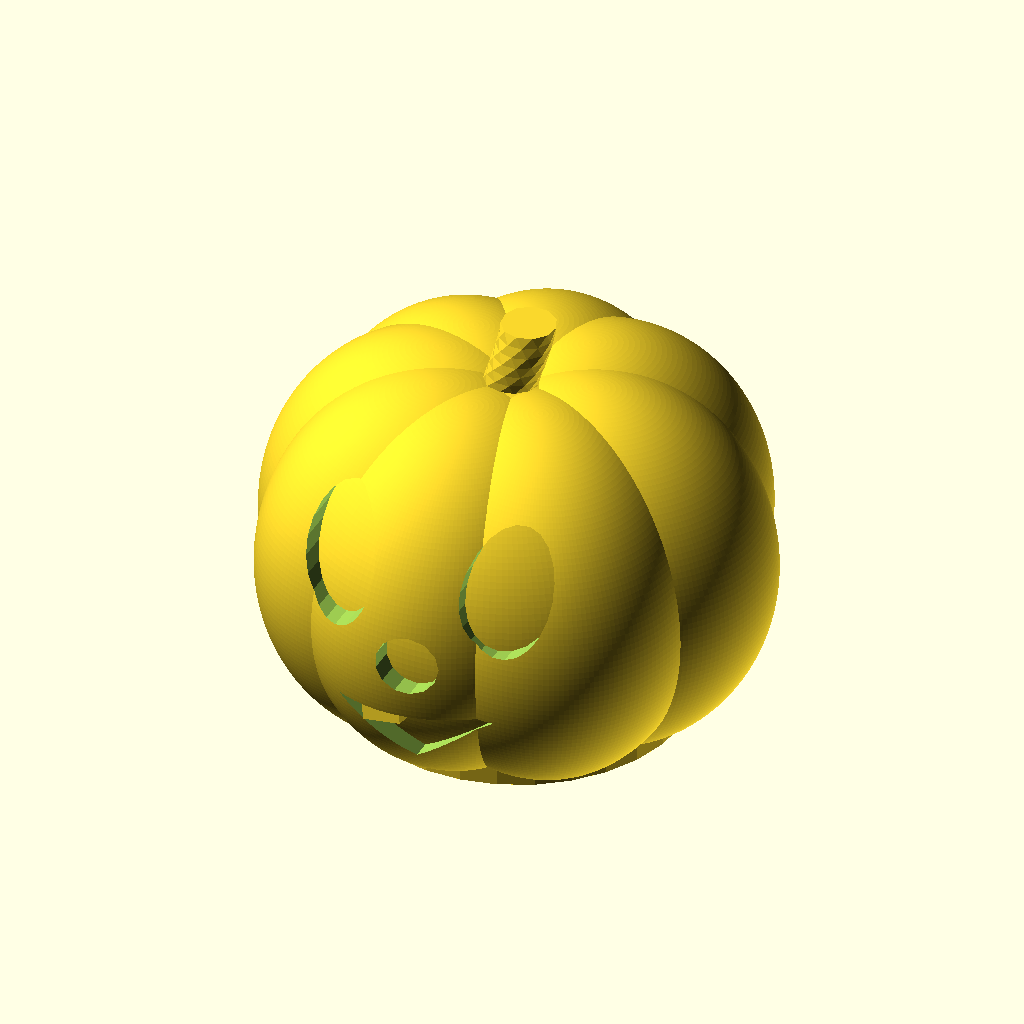
Cell 1: rendered with the file's own defaults.
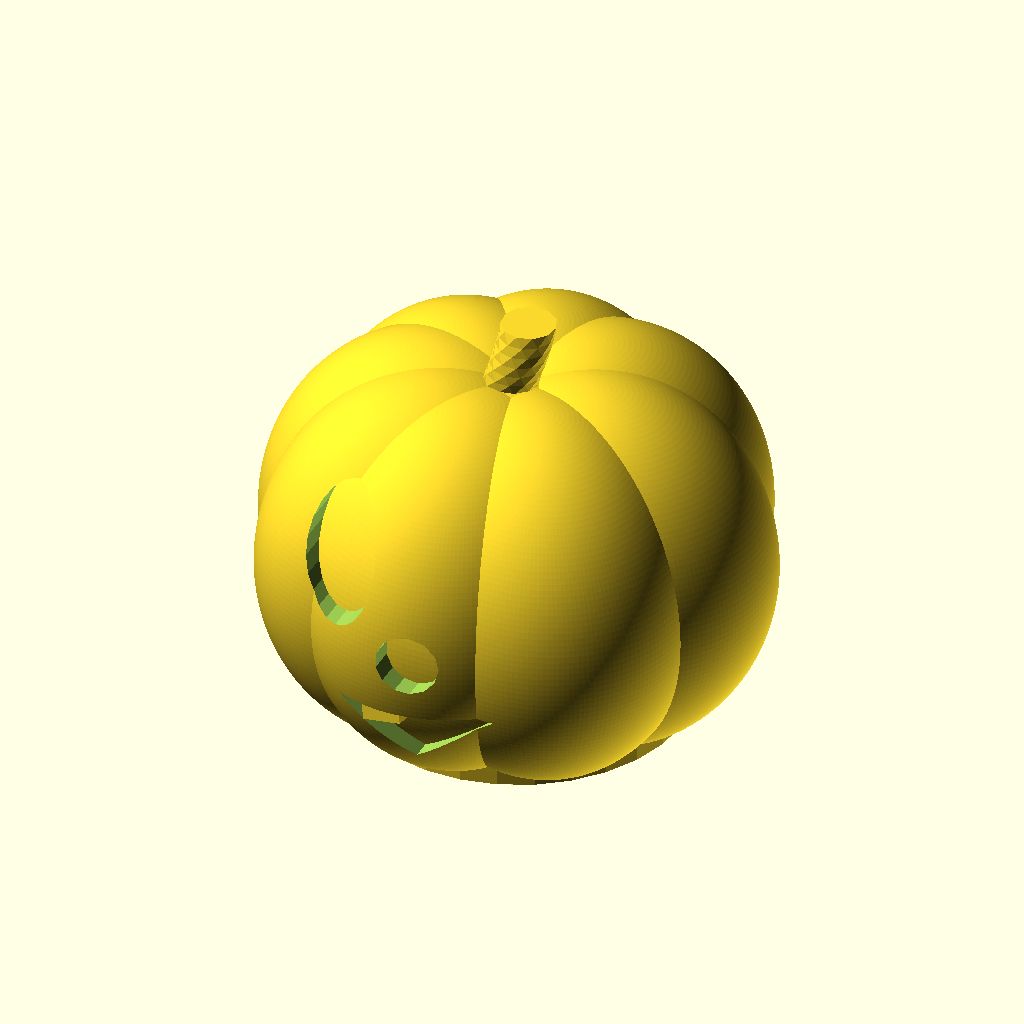
Cell 2 — left_eye set to 0, the other parameters unchanged.
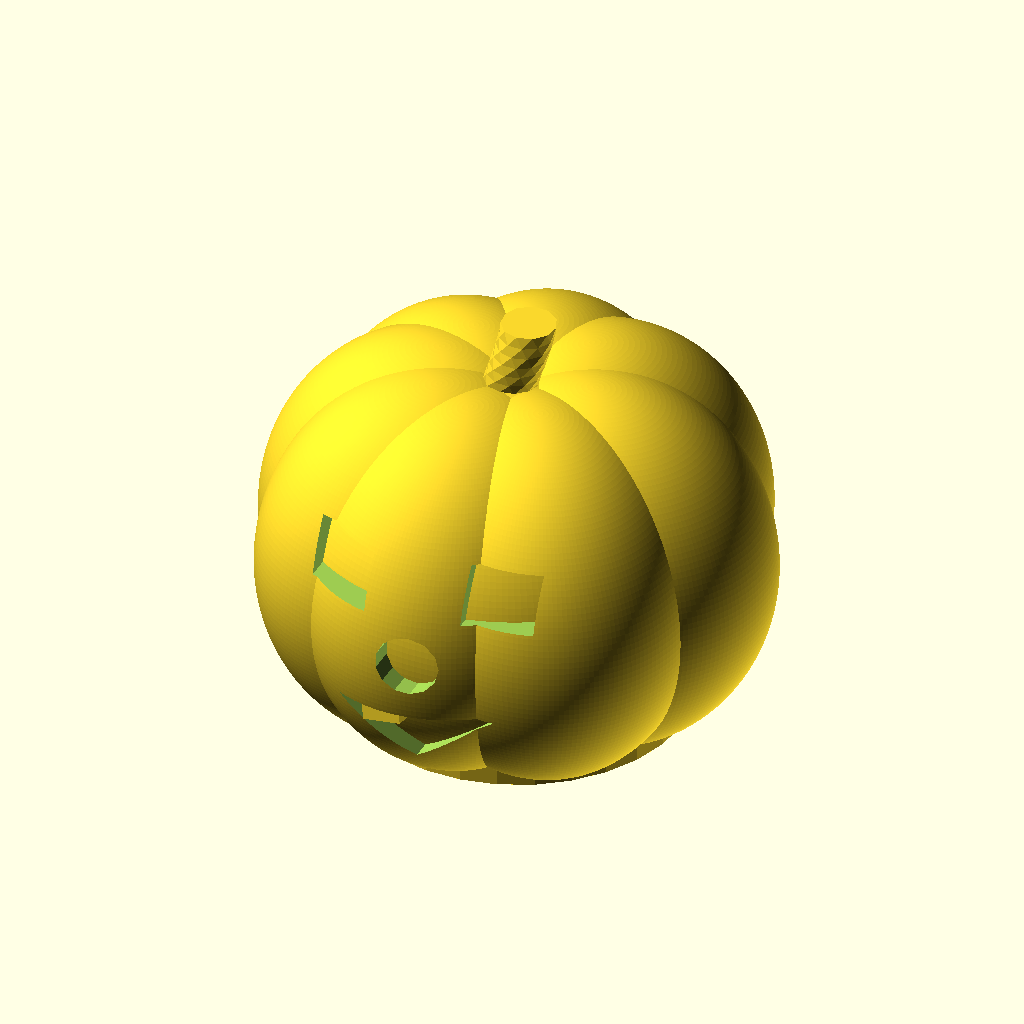
Cell 3: eye_shape = "eye_square" (everything else at default).
All cells are drawn from the same view direction (rotation 55°, 0°, 25°, orthographic, colour scheme Cornfield), but the view is re-fitted for each cell, so position and scale can differ between cells as well as the parameter.
Source of the model, inputs/thingiverse/files/thing-484063/Customizable-Jack-O-Lantern/hollow-pumpkin-working.scad:
//hollow pumpkin and stem
//~~~~~~~~~~~~~~~~~~~~~~~~~~~~~~~~~~~~~~~~~~~~~~~~~~~~~~~~~~~~~~~~~~~~~

/* [Shapes] */
eye_shape = "eye_oval"; //[eye_circle: Circle Eyes, eye_triangle: Triangle Eyes, eye_oval: Oval Eyes, eye_square: Square Eyes]
nose_shape = "nose_circle"; //[nose_circle:Circle Nose, nose_triangle:Triangle Nose, nose_oval:Oval Nose, nose_square:Square Nose]
mouth_shape = "mouth_triangle"; //[mouth_circle: Circle Mouth, mouth_triangle:Triangle Mouth, mouth_rectangle:Rectangle Mouth, mouth_oval:Oval Mouth]

//**works best with large mouth sizes selected** 
snaggle_tooth = "yes"; //[no, yes]

//Carve completely through?
carved = "no"; //[no, yes]

//~~~~~~~~~~~~~~~~~~~~~~~~~~~~~~~~~~~~~~~~~~~~~~~~~~~~~~~~~~~~~~~~~~~~~

/* [Sizes (Triangle Shapes not adjustable)] */

left_eye = 7; //[0:7]

right_eye = 7; //[0:7]

nose_size = 4; //[0:4] 

mouth_size = 6; //[0:6]


//~~~~~~~~~~~~~~~~~~~~~~~~~~~~~~~~~~~~~~~~~~~~~~~~~~~~~~~~~~~~~~~~~~~~~
difference(){

union(){

//		hollow center start
difference(){
translate([0,0,-22])
	cylinder (h=40, r=22);

translate([0,0,-23])
	cylinder (h=42, r=21);
}
//		hollow center end

//		left side
 difference(){
 scale([1.15, 1, 1.25])
 translate([9, 0, 0])
	sphere(r=20, $fn=200);

 translate([0,0,-26])
	cylinder (h=40, r=22);
 }

//		right side
 difference(){
 scale([1.15, 1, 1.25])
 translate([-9, 0, 0])
	sphere(r=20,$fn=200);

 translate([0,0,-26])
	cylinder (h=40, r=22);
 }


//		left side front
 difference(){
 rotate([0,0,55])
 scale([1.15, 1, 1.25])
 translate([9, 0, 0])
	sphere(r=20, $fn=200);

 translate([0,0,-26])
	cylinder (h=40, r=22);
}
 

//		left side back
 difference(){
 rotate([0,0,-50])
 scale([1.15, 1, 1.25])
 translate([9, 0, 0])
	sphere(r=20, $fn=200);

 translate([0,0,-26])
	cylinder (h=40, r=22);
 }

//		back
 difference(){
 rotate([0,0,-100])
 scale([1.15, 1, 1.25])
 translate([9, 0, 0])
	sphere(r=20, $fn=200);

translate([0,0,-26])
	cylinder (h=40, r=22);
 }

//		front
 difference(){
 rotate([0,0,-80])
 scale([1.15, 1, 1.25])
 translate([-9, 0, 0])
	sphere(r=20, $fn=200);

 translate([0,0,-26])
	cylinder (h=40, r=22);
 }

//		right front
 difference(){
 rotate([0,0,-35])
 scale([1.15, 1, 1.25])
 translate([-9, 0, 0])
	sphere(r=20, $fn=200);

 translate([0,0,-26])
	cylinder (h=40, r=22);
 }


//		right back
 difference(){
 rotate([0,0,45])
 scale([1.15, 1, 1.25])
 translate([-9, 0, 0])
	sphere(r=20, $fn=200);

 translate([0,0,-26])
	cylinder (h=40, r=22);
 }

//		stem
difference(){
linear_extrude(height = 32, convexity = 2, twist = -400)
translate([1, -1, 0])
	circle(r = 3.5);

translate([0,0,-26])
	cylinder (h=40, r=22);
}
}

//~~~~~~~~~~~~~~~~~~~~~~~~~~~~~~~~~~~~~~~~~~~~~~~~~~~~~~~~~~~~~~~~~~~~~



//~~~Eyes~~~~~~~~~~~~~~~~~~~~~~~~~~~~~~~~~***

if (eye_shape=="eye_triangle")
		{
	//triangle eyes
		translate([0,-10,27])
		rotate([90, 90, 0])
		linear_extrude(height = 25)
		polygon([[10,10.5],[20,5],[20,15]]);

	//triangle eyes
		translate([0,-35,27])
		rotate([0, 90, 90])
		linear_extrude(height = 25)
		polygon([[10,10.5],[20,5],[20,15]]);
		}

else if (eye_shape=="eye_circle")
	{
	//		left eye
	translate([11,0,11])
	rotate([90,0,0])
		cylinder(35, left_eye, left_eye); 

	//		right eye
	translate([-11,0,11])
	rotate([90,0,0])
		cylinder(35, right_eye, right_eye);
	}

else if (eye_shape=="eye_oval")
	{
	//	left eye oval
	translate([11,0,11])
	rotate([90,0,0])
	scale([.8,1.1,1])
		cylinder(35, left_eye, left_eye); 

	//	right eye oval
	translate([-11,0,11])
	rotate([90,0,0])
	scale([.8,1.1,1])
		cylinder(35, right_eye, right_eye);
	}

else if (eye_shape=="eye_square")
	{
	//	left eye square
	translate([6,-15,7])
	rotate([90,0,0])
		cube([9, left_eye, 19]); 

	//	right eye square
	translate([-15,-15,7])
	rotate([90,0,0])
		cube([9, right_eye, 19]);
	}
	

//~~~Nose~~~~~~~~~~~~~~~~~~~~~~~~~~~~~~~~~***
//Customizable Nose Shapes
	if (nose_shape=="nose_circle")
	{
	//	nose_circle
	translate([0,-15,1])
	rotate([90,0,0])
		cylinder(23, nose_size, nose_size);
	}
	else if (nose_shape=="nose_square")
	{
		//nose_square
		translate([-3.5,-20,-2.5])
		rotate([90,0,0])
			cube([7,nose_size,17]);
	}
	else if (nose_shape=="nose_triangle")
	{
		//triangle nose
		translate([-10.5,-15,17])
		rotate([90, 90, 0])
		linear_extrude(height = 25)
		polygon([[10,10.5],[20,5],[20,15]]);
	}
	else if (nose_shape=="nose_oval")
	{
	//	nose_oval
	translate([0,-15,1])
	rotate([90,0,0])
	scale([.8,1.2,1])
		cylinder(23, nose_size, nose_size);
	}


//~~~Mouth~~~~~~~~~~~~~~~~~~~~~~~~~~~~~~~~~***
//Customizable Mouth Shapes
	if (mouth_shape=="mouth_circle")
	{
	//		circle mouth
	translate([0,-15,-12])
	rotate([90,0,0])
		cylinder(23, mouth_size, mouth_size);
	}
	else if (mouth_shape=="mouth_oval")
	{
	//		oval mouth
	translate([0,-10,-12])
	rotate([90,0,0])
	scale([1.7,1,1])
		cylinder(23, mouth_size, mouth_size);
	}
	else if (mouth_shape=="mouth_rectangle")
	{
		//		rectangle mouth
	translate([-9,-20,-15])
	rotate([90,0,0])
	scale([1.7,1.5,1])
		cube([11, mouth_size, 14]);
	}
	else if (mouth_shape=="mouth_triangle")
	{
		//triangle mouth
		translate([10,-15,-27])
		rotate([90, 270, 0])
		linear_extrude(height = 25)
		polygon([[12,10.5],[20,0],[20,20]]);
	}
//~~~~~~~~~~~~~~~~~~~~~~~~~~~~~~~~~~~~~~~~~~~~~~~~~~~~~~~~~~~~~~~~~~~~~
//Guts
	//sphere to hollow out
	translate([0,0,-3.75])
	sphere(r=26, $fn=200);

	//sphere to hollow out face
	translate([0,2,2])
	scale([0,1.5,0])
	sphere(r=21, $fn=200);

	//sphere to hollow out face
	translate([0,1,3])
	scale([1.3, 1.4, .85])
	sphere(r=21, $fn=200);
	}



//~~~Teeth~~~~~~~~~~~~~~~~~~~~~~~~~~~~~~~~~***
//tooth
	if (snaggle_tooth=="yes") 
	{
		translate([-6.5,-27,-10.5])
		rotate([80,-8,0])
			cube([5,6,4]);
	}
	else if (snaggle_tooth=="no"){
	}
//~~~~~~~~~~~~~~~~~~~~~~~~~~~~~~~~~~~~~~~~~~~~~~~~~~~~~~~~~~~~~~~~~~~~~
//partially or completely carved
	
	if (carved=="no")
	{
	difference(){
//thin layer for face negative
	translate([0,-5,-1])
	scale([1.3, 1.2, 1.2])
	sphere(r=21, $fn=200);	

//thin layer for face positve
	translate([0,-4,-2])
	scale([1.3, 1.2, 1.2])
	sphere(r=21, $fn=200);
	
//thin layer for face negative
	translate([0,-3,-2])
	scale([1.3, 1.2, 1.2])
	 sphere(r=21, $fn=200);	
	}
	}
	else if (carved=="yes")
	{
	}

//~~~To Play~~~~~~~~~~~~~~~~~~~~~~~~~~~~~~~~~~~~~~~~~~~~~~~~~~~~~~~~~~





	
Customizer parameters (derived from the source; name, type, default, range or options):
eye_shape: string, default "eye_oval", options "eye_circle", "eye_triangle", "eye_oval", "eye_square"
nose_shape: string, default "nose_circle", options "nose_circle", "nose_triangle", "nose_oval", "nose_square"
mouth_shape: string, default "mouth_triangle", options "mouth_circle", "mouth_triangle", "mouth_rectangle", "mouth_oval"
snaggle_tooth: string, default "yes", options "no", "yes"
carved: string, default "no", options "no", "yes"
left_eye: number, default 7, range 0 to 7
right_eye: number, default 7, range 0 to 7
nose_size: number, default 4, range 0 to 4
mouth_size: number, default 6, range 0 to 6
